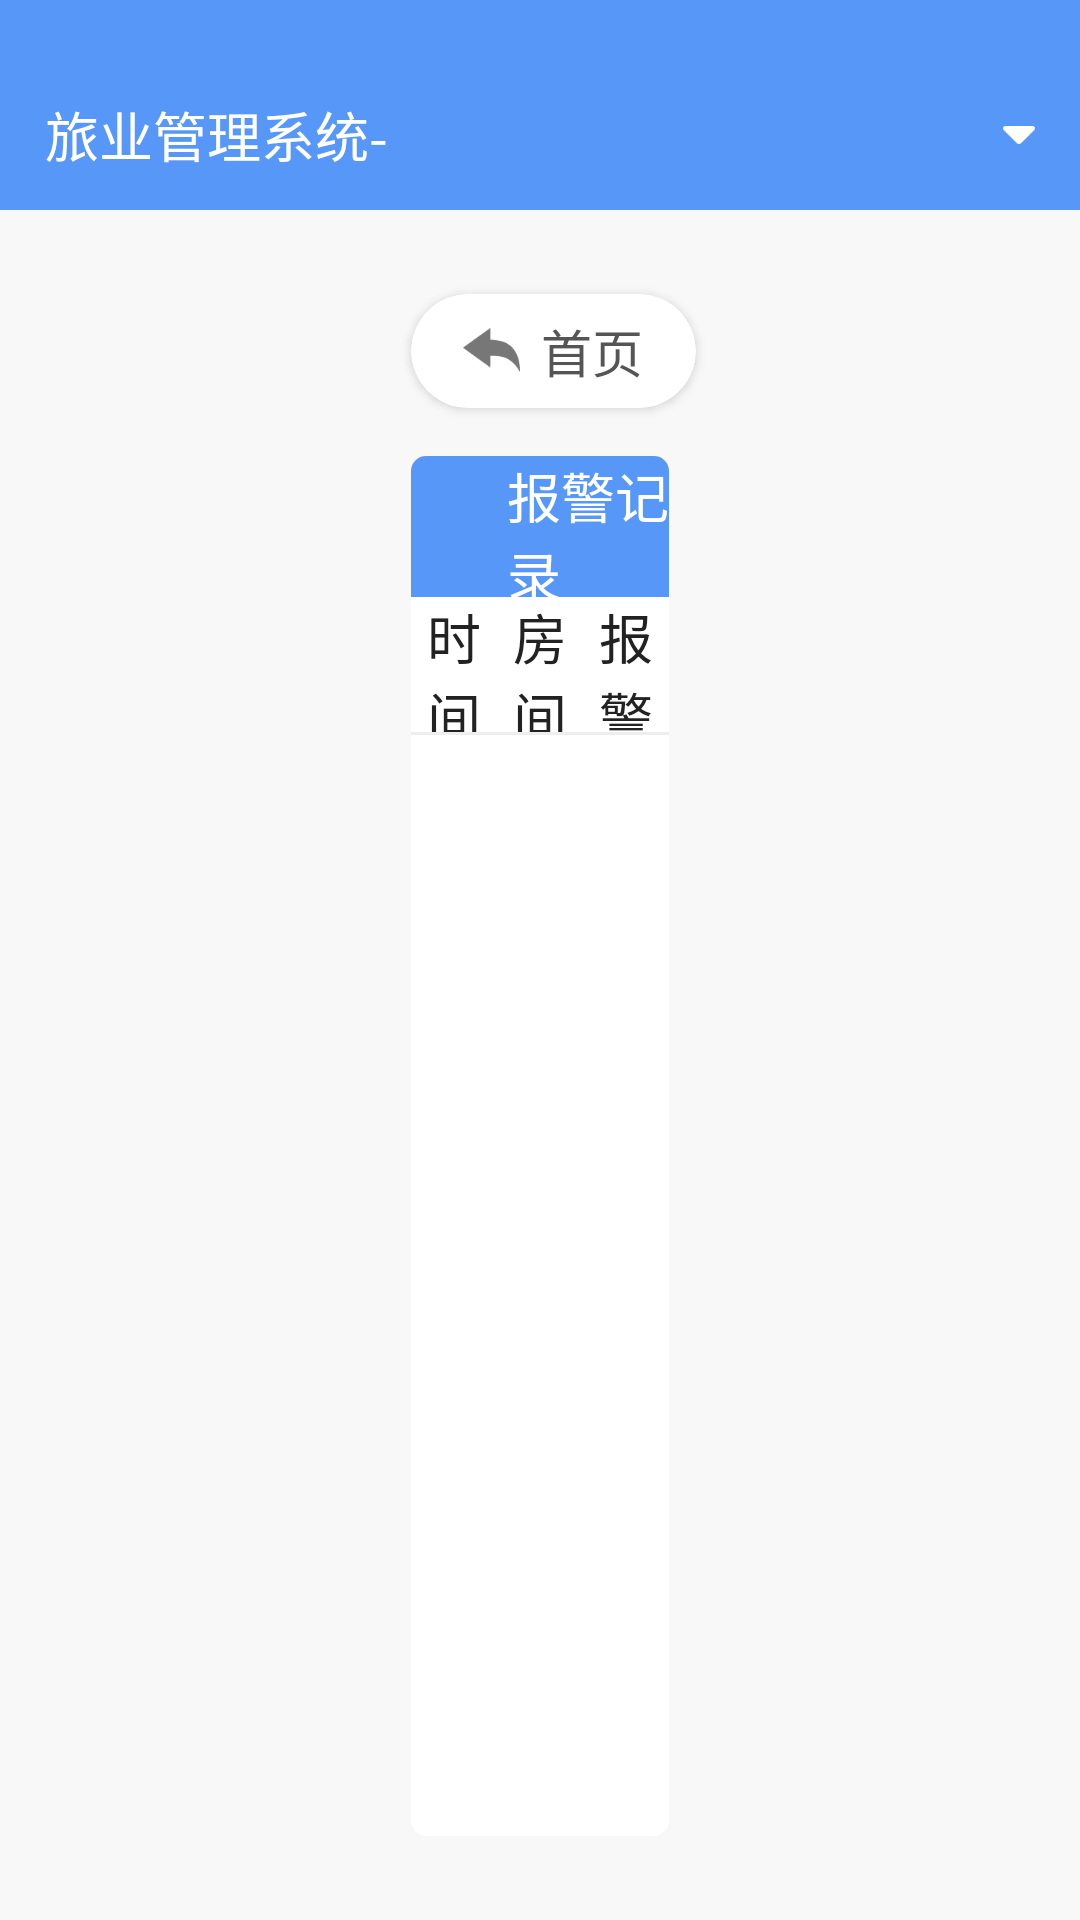

Android layout source for this screen:
<!-- AndroidManifest.xml: application theme Theme.AppCompat.Light.NoActionBar -->
<!-- res/layout/activity_alarm_record.xml -->
<?xml version="1.0" encoding="utf-8"?>
<LinearLayout xmlns:android="http://schemas.android.com/apk/res/android"
              xmlns:app="http://schemas.android.com/apk/res-auto"
              android:layout_width="match_parent"
              android:layout_height="match_parent"
              android:background="@color/gray_f8"
              android:orientation="vertical">

    <include
        layout="@layout/layout_title"/>

    <android.support.v7.widget.CardView
        android:id="@+id/cv_back"
        android:layout_width="95dp"
        android:layout_height="38dp"
        android:layout_marginLeft="137dp"
        android:layout_marginTop="28dp"
        app:cardCornerRadius="19dp"
        app:cardElevation="2dp"
        app:cardPreventCornerOverlap="true"
        app:cardUseCompatPadding="false">

        <TextView
            android:layout_width="wrap_content"
            android:layout_height="wrap_content"
            android:layout_gravity="center"
            android:drawableLeft="@mipmap/ic_come_back"
            android:drawablePadding="7dp"
            android:text="首页"
            android:textColor="@color/gray_55"
            android:textSize="17sp"/>
    </android.support.v7.widget.CardView>


    <android.support.v7.widget.CardView
        android:layout_width="match_parent"
        android:layout_height="match_parent"
        android:layout_marginLeft="137dp"
        android:layout_marginTop="16dp"
        android:layout_marginRight="137dp"
        android:layout_marginBottom="28dp"
        app:cardCornerRadius="5dp"
        app:cardElevation="0dp"
        app:cardPreventCornerOverlap="true"
        app:cardUseCompatPadding="false">


        <LinearLayout
            android:layout_width="match_parent"
            android:layout_height="match_parent"
            android:orientation="vertical">

            <TextView
                android:layout_width="match_parent"
                android:layout_height="47dp"
                android:background="@color/blue_579"
                android:gravity="center_vertical"
                android:paddingLeft="32dp"
                android:text="报警记录"
                android:textColor="@android:color/white"
                android:textSize="18sp"/>

            <LinearLayout
                android:layout_width="match_parent"
                android:layout_height="45dp"
                android:gravity="center_vertical"
                android:orientation="horizontal">

                <TextView
                    android:layout_width="0dp"
                    android:layout_height="wrap_content"
                    android:layout_weight="1"
                    android:gravity="center"
                    android:text="时间"
                    android:textColor="@color/gray_22"
                    android:textSize="18sp"/>

                <TextView
                    android:layout_width="0dp"
                    android:layout_height="wrap_content"
                    android:layout_weight="1"
                    android:gravity="center"
                    android:text="房间号"
                    android:textColor="@color/gray_22"
                    android:textSize="18sp"/>

                <TextView
                    android:layout_width="0dp"
                    android:layout_height="wrap_content"
                    android:layout_weight="1"
                    android:gravity="center"
                    android:text="报警类型"
                    android:textColor="@color/gray_22"
                    android:textSize="18sp"/>
            </LinearLayout>

            <View
                android:layout_width="match_parent"
                android:layout_height="1dp"
                android:background="@color/gray_ee"/>

            <android.support.v7.widget.RecyclerView
                android:id="@+id/rv_record"
                android:layout_width="match_parent"
                android:layout_height="match_parent">

            </android.support.v7.widget.RecyclerView>


        </LinearLayout>
    </android.support.v7.widget.CardView>


</LinearLayout>
<!-- res/layout/layout_title.xml (included above) -->
<?xml version="1.0" encoding="utf-8"?>
<LinearLayout
    xmlns:android="http://schemas.android.com/apk/res/android"
    android:id="@+id/ll_title"
    android:layout_width="match_parent"
    android:layout_height="wrap_content"
    android:background="@color/blue_579"
    android:orientation="vertical">

    <View
        android:id="@+id/view_status_bar"
        android:layout_width="wrap_content"
        android:layout_height="20dp"/>

    <RelativeLayout
        android:layout_width="match_parent"
        android:layout_height="50dp">

        <TextView
            android:id="@+id/tv_title_system"
            android:layout_width="wrap_content"
            android:layout_height="wrap_content"
            android:layout_centerVertical="true"
            android:layout_marginLeft="15dp"
            android:text="旅业管理系统-"
            android:textColor="@android:color/white"
            android:textSize="18sp"/>

        <TextView
            android:id="@+id/tv_hotel_name"
            android:layout_width="wrap_content"
            android:layout_height="wrap_content"
            android:layout_alignBaseline="@id/tv_title_system"
            android:layout_toRightOf="@id/tv_title_system"
            android:textColor="@android:color/white"
            android:textSize="16sp"/>

        <TextView
            android:id="@+id/tv_username"
            android:layout_width="wrap_content"
            android:layout_height="match_parent"
            android:layout_marginRight="15dp"
            android:textColor="@android:color/white"
            android:textSize="16sp"
            android:layout_alignParentRight="true"
            android:layout_centerVertical="true"
            android:drawableRight="@mipmap/ic_show_info"
            android:drawablePadding="13dp"
            android:gravity="center_vertical"/>

    </RelativeLayout>

</LinearLayout>
<!-- resources referenced by this layout -->
<resources>
  <color name="blue_579">#5797F8</color>
  <color name="gray_22">#222222</color>
  <color name="gray_55">#555555</color>
  <color name="gray_ee">#EEEEEE</color>
  <color name="gray_f8">#F8F8F8</color>
  <!-- mipmap ic_come_back: png bitmap (mipmap-xxxhdpi, 1657 bytes) -->
  <!-- mipmap ic_show_info: png bitmap (mipmap-xxxhdpi, 388 bytes) -->
</resources>
